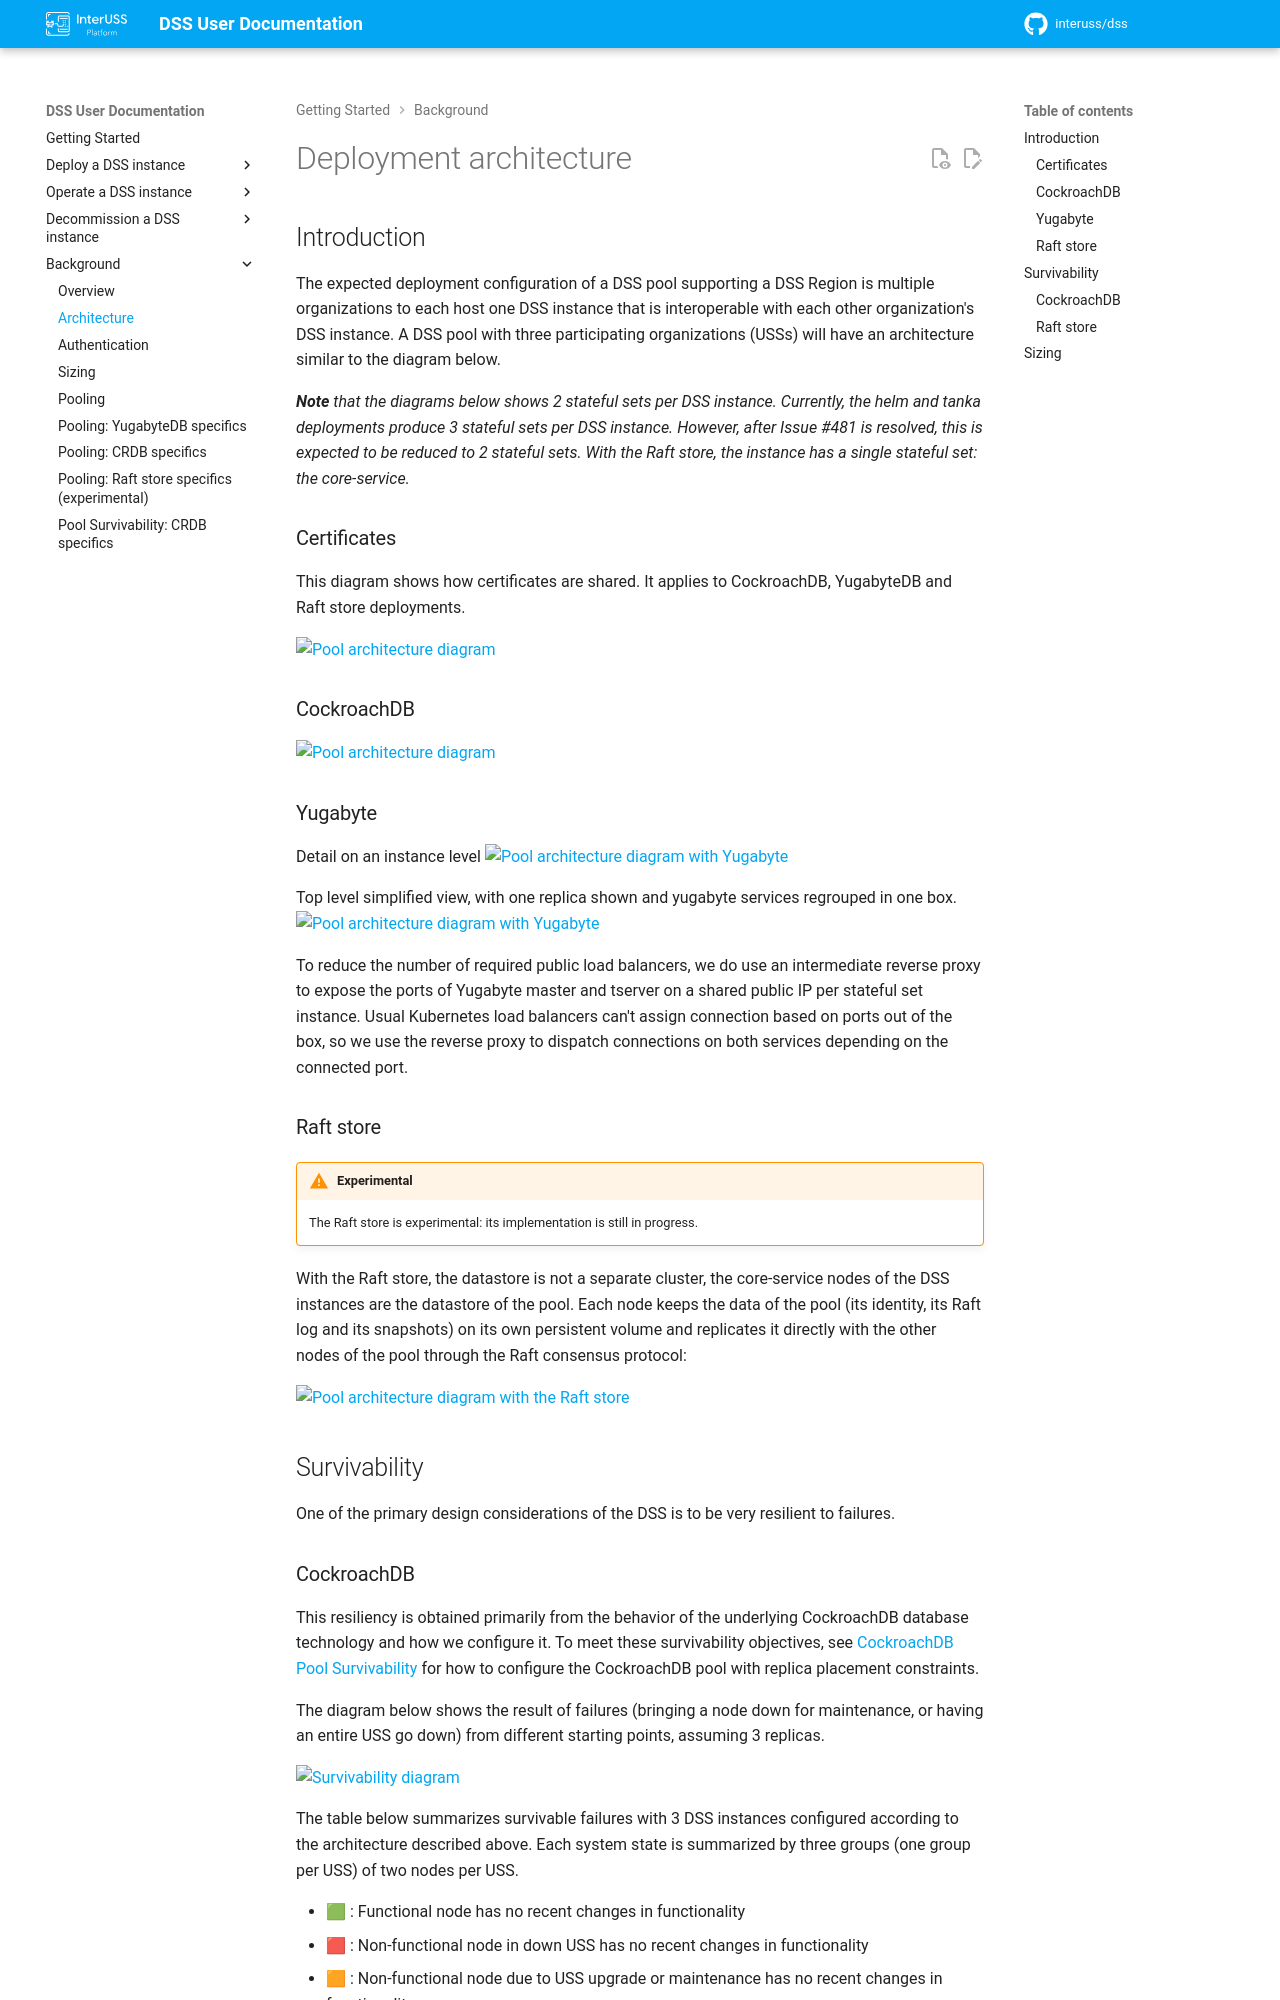

repository: interuss/dss · page: 0.25.0-rc2/background/architecture/index.html · generator: jekyll

# Deployment architecture

## Introduction

The expected deployment configuration of a DSS pool supporting a DSS Region is
multiple organizations to each host one DSS instance that is interoperable with
each other organization's DSS instance.  A DSS pool with three participating
organizations (USSs) will have an architecture similar to the diagram below.

_**Note** that the diagrams below shows 2 stateful sets per DSS instance.  Currently, the helm and tanka deployments produce 3 stateful sets per DSS instance.  However, after Issue #481 is resolved, this is expected to be reduced to 2 stateful sets.  With the Raft store, the instance has a single stateful set: the core-service._

### Certificates

This diagram shows how certificates are shared. It applies to CockroachDB, YugabyteDB and Raft store deployments.

![Pool architecture diagram](../assets/generated/pool_architecture_certs.png)

### CockroachDB

![Pool architecture diagram](../assets/generated/pool_architecture.png)

### Yugabyte

Detail on an instance level
![Pool architecture diagram with Yugabyte](../assets/generated/pool_architecture_yugabyte_instance.png)

Top level simplified view, with one replica shown and yugabyte services regrouped in one box.
![Pool architecture diagram with Yugabyte](../assets/generated/pool_architecture_yugabyte.png)

To reduce the number of required public load balancers, we do use an intermediate reverse proxy to expose the ports of Yugabyte master and tserver on a shared public IP per stateful set instance.
Usual Kubernetes load balancers can't assign connection based on ports out of the box, so we use the reverse proxy to dispatch connections on both services depending on the connected port.

### Raft store

!!! warning "Experimental"
    The Raft store is experimental: its implementation is still in progress.

With the Raft store, the datastore is not a separate cluster, the core-service
nodes of the DSS instances are the datastore of the pool.  Each node keeps the
data of the pool (its identity, its Raft log and its snapshots) on its own
persistent volume and replicates it directly with the other nodes of the pool
through the Raft consensus protocol:


![Pool architecture diagram with the Raft store](../assets/generated/pool_architecture_raft.png)

## Survivability

One of the primary design considerations of the DSS is to be very resilient to
failures.
